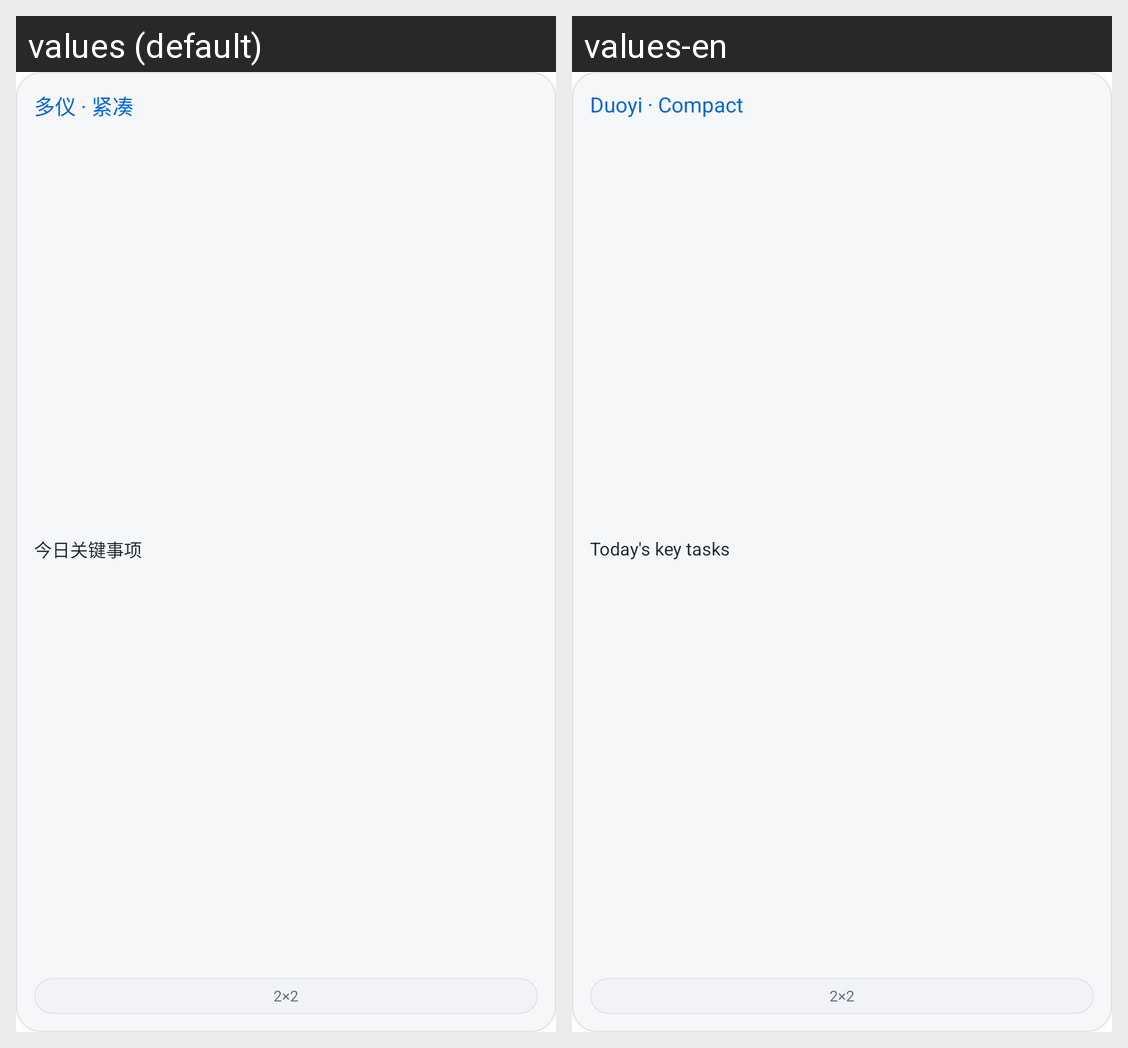

For this localized Android screen grid, give each drawn string resource with its value in every locale shown.
Android screen res/layout/duoyi_widget_preview_compact.xml rendered under 2 locales, left to right: values (default), values-en. Device: Nexus 5 (rendered at 1080×1920; each locale shown at half size, 540×960, under a caption strip naming it); theme Theme.MaterialComponents.DayNight.NoActionBar.
Strings drawn on this screen, with the default value and each locale's value (text and hints the layout hard-codes, and strings that could not be matched under every locale, appear in the picture but are not listed):

widget_preview_compact_title
  values: 多仪 · 紧凑
  values-en: Duoyi · Compact

widget_preview_compact_sample
  values: 今日关键事项
  values-en: Today's key tasks

widget_preview_compact_size
  values: 2×2
  values-en: 2×2
